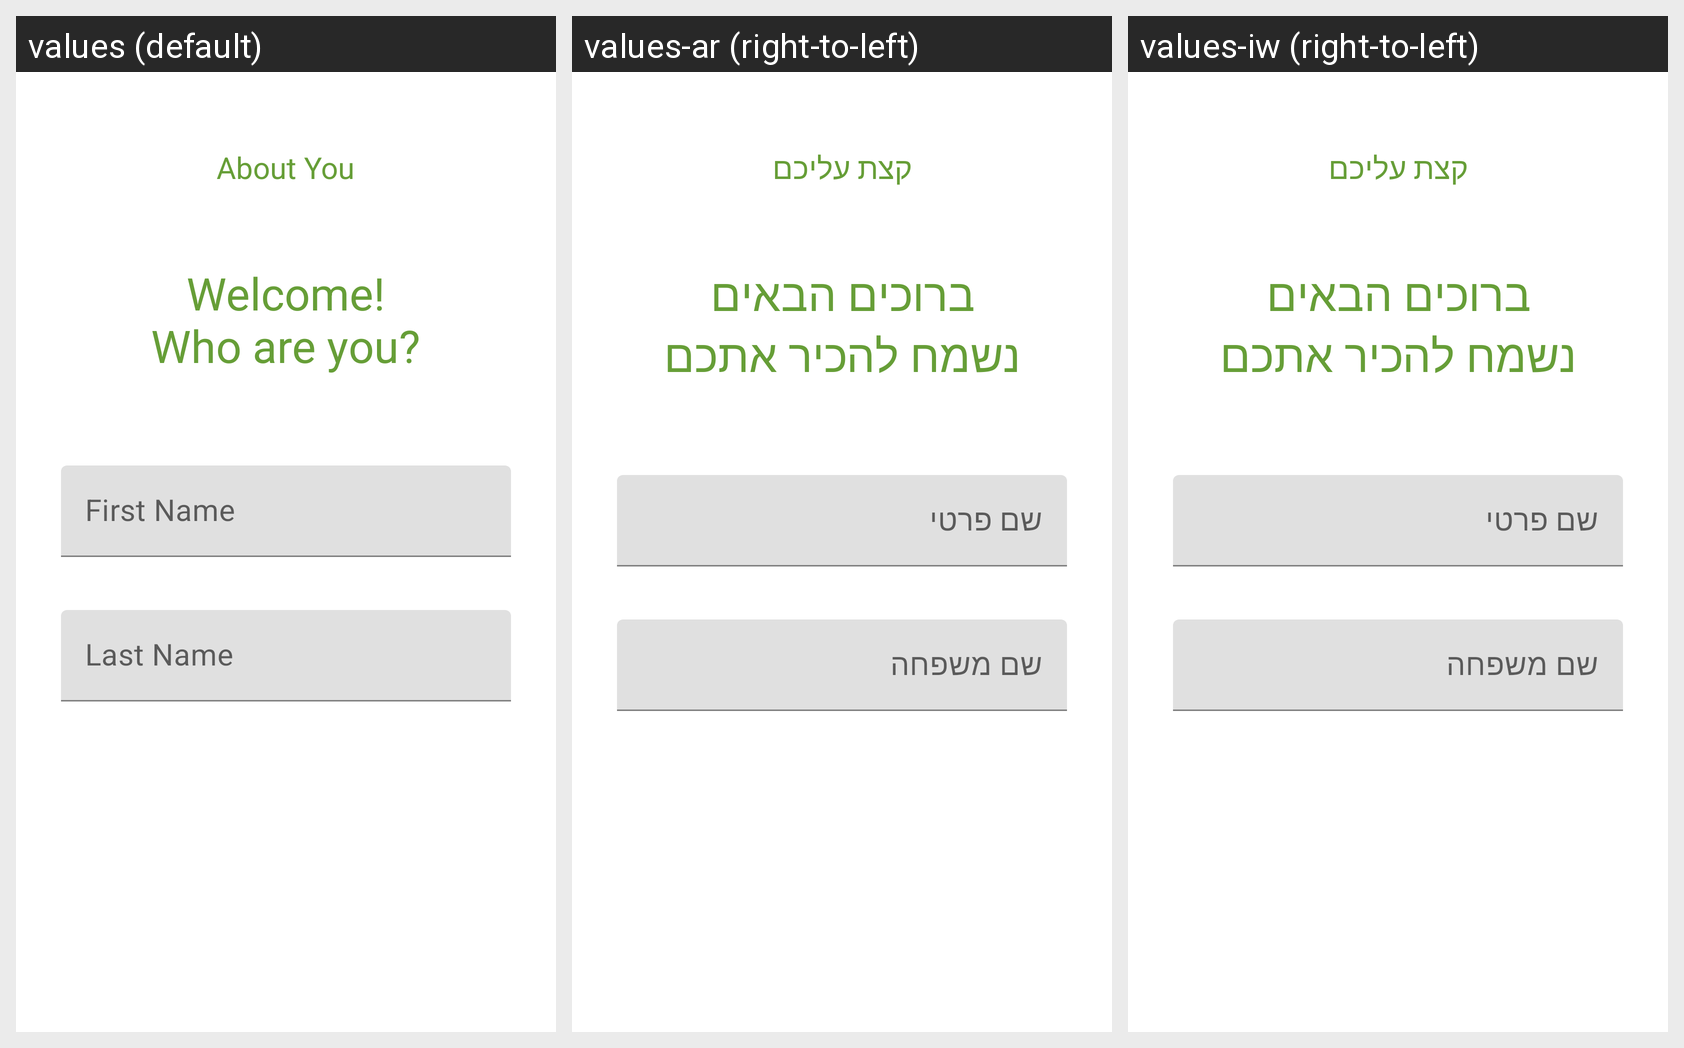

Strings drawn on this Android screen and how each of the app's shown locales translates them:
Android screen res/layout/fragment_user_details.xml rendered under 3 locales, left to right: values (default), values-ar (right-to-left), values-iw (right-to-left). Device: Nexus 5 (rendered at 1080×1920; each locale shown at half size, 540×960, under a caption strip naming it); theme AppTheme.
Strings drawn on this screen, with the default value and each locale's value (text and hints the layout hard-codes, and strings that could not be matched under every locale, appear in the picture but are not listed):

about_you
  values: About You
  values-ar: קצת עליכם
  values-iw: קצת עליכם

who_are_you
  values: Welcome!
      Who are you?
  values-ar: ברוכים הבאים
      נשמח להכיר אתכם
  values-iw: ברוכים הבאים
      נשמח להכיר אתכם

first_name
  values: First Name
  values-ar: שם פרטי
  values-iw: שם פרטי

last_name
  values: Last Name
  values-ar: שם משפחה
  values-iw: שם משפחה
